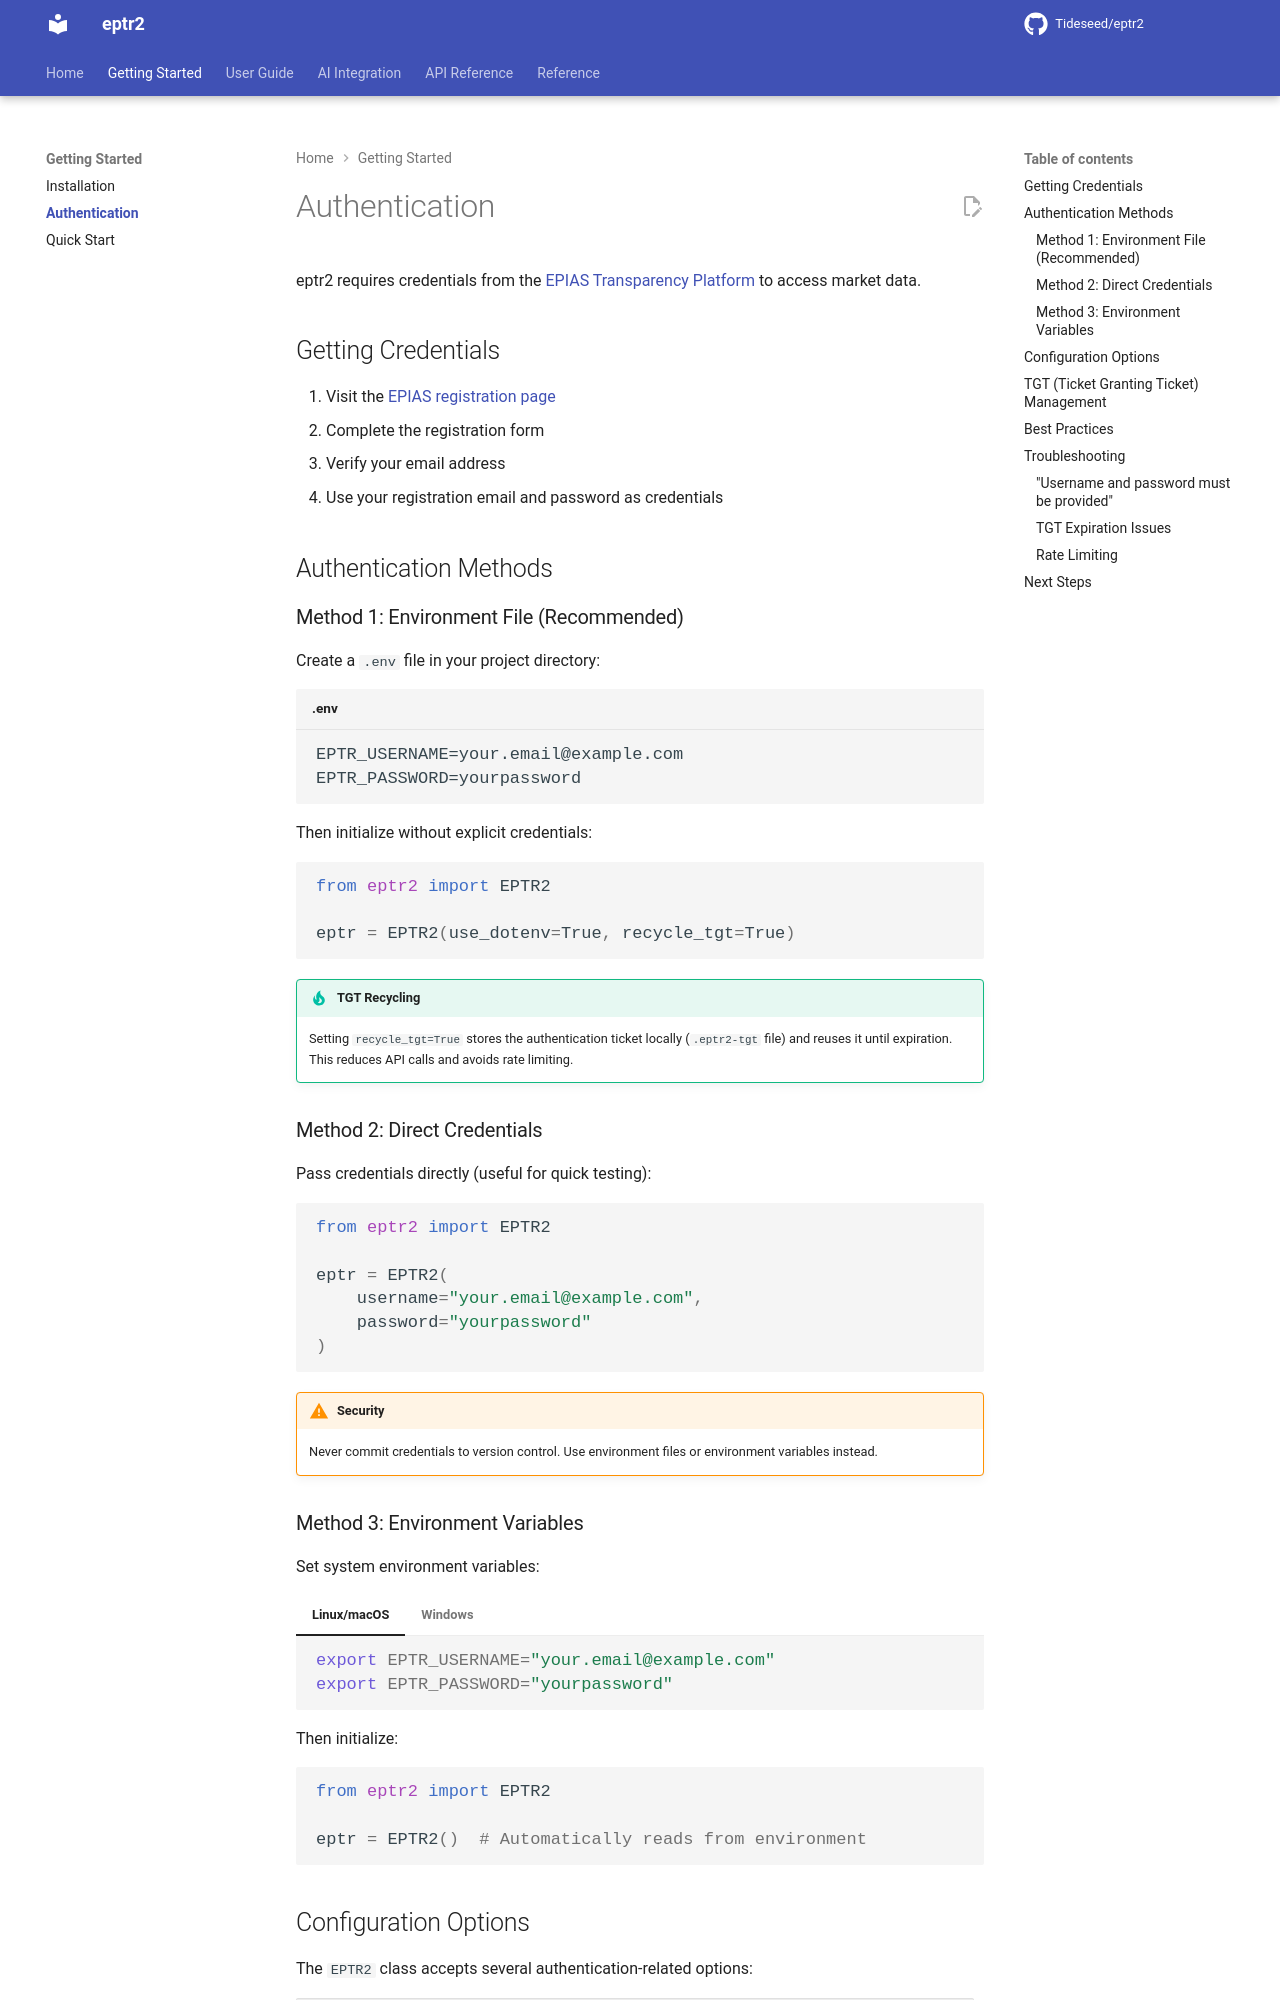

repository: Tideseed/eptr2 · page: 1.3.9/getting-started/authentication/index.html · generator: mkdocs

# Authentication

eptr2 requires credentials from the [EPIAS Transparency Platform](https://seffaflik.epias.com.tr/) to access market data.

## Getting Credentials

1. Visit the [EPIAS registration page](https://kayit.epias.com.tr/epias-transparency-platform-registration-form)
2. Complete the registration form
3. Verify your email address
4. Use your registration email and password as credentials

## Authentication Methods

### Method 1: Environment File (Recommended)

Create a `.env` file in your project directory:

```env title=".env"
EPTR_USERNAME=your.email@example.com
EPTR_PASSWORD=yourpassword
```

Then initialize without explicit credentials:

```python
from eptr2 import EPTR2

eptr = EPTR2(use_dotenv=True, recycle_tgt=True)
```

!!! tip "TGT Recycling"
    Setting `recycle_tgt=True` stores the authentication ticket locally (`.eptr2-tgt` file) and reuses it until expiration. This reduces API calls and avoids rate limiting.

### Method 2: Direct Credentials

Pass credentials directly (useful for quick testing):

```python
from eptr2 import EPTR2

eptr = EPTR2(
    username="your.email@example.com",
    password="yourpassword"
)
```

!!! warning "Security"
    Never commit credentials to version control. Use environment files or environment variables instead.

### Method 3: Environment Variables

Set system environment variables:

=== "Linux/macOS"
    ```bash
    export EPTR_USERNAME="your.email@example.com"
    export EPTR_PASSWORD="yourpassword"
    ```

=== "Windows"
    ```powershell
    $env:EPTR_USERNAME = "your.email@example.com"
    $env:EPTR_PASSWORD = "yourpassword"
    ```

Then initialize:

```python
from eptr2 import EPTR2

eptr = EPTR2()  # Automatically reads from environment
```
